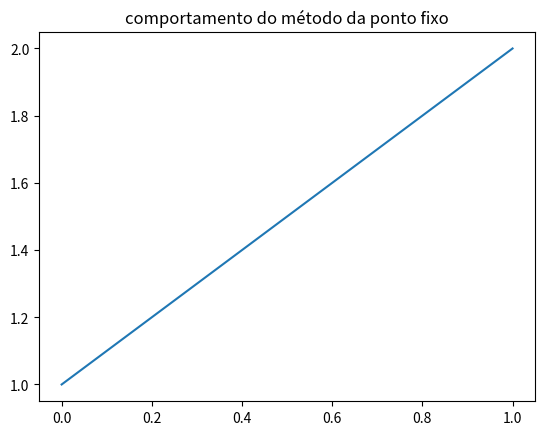

The matplotlib source for this figure:
from __future__ import division
import matplotlib.pyplot as plt
import math


def f(x):
    return (x - 1) * math.e**(x-2)**2 - 1


def g(x):
    return (1 / math.e**(x-2)**2) + 1

def h(x):
    return math.sqrt(8.003 / x)

def fi(x):
    return 1 + (math.e**(x**2 - 4*x * 4) / math.e**(x**2 - 4*x * 4))

def ponto_fixo(x, erro, num, graf):
    for i in range(num):
        fxn = f(x)
        graf.append(x)
        
        if abs(fxn) < erro:
            return x
        else:
            x = fi(x)

    print("NÚMERO MÁXIMO DE ITERAÇÕES!")

fig = plt.figure()
ax = fig.add_subplot(111);
x = 1
erro = 10**-6
num = 5000
graf = []

aux = ponto_fixo(x, erro, num, graf)

plt.plot(graf)
ax.set_title("comportamento do método da ponto fixo")
plt.show

print("Raiz: ",aux)